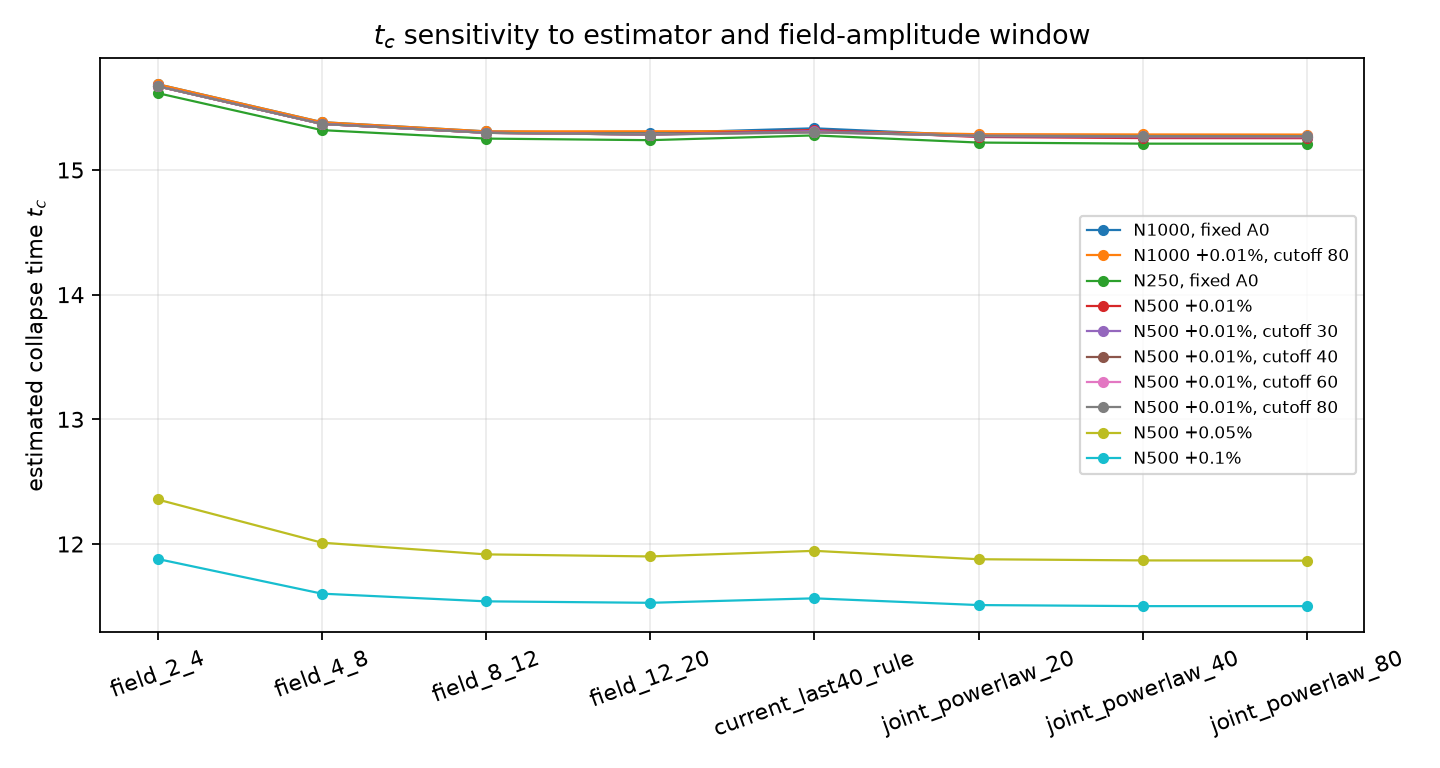

The data file committed next to this chart (first rows):
case, N, amplitude, offset, tc, r2, n, band_low, band_high, gamma, source
N500_plus_0.01pct, 500, 1.203, 0.0001, 15.67, 0.9969, 40, 2.0, 4.0, 1.0, field_2_4
N500_plus_0.01pct, 500, 1.203, 0.0001, 15.37, 0.9975, 28, 4.0, 8.0, 1.0, field_4_8
N500_plus_0.01pct, 500, 1.203, 0.0001, 15.3, 0.9998, 7, 8.0, 12.0, 1.0, field_8_12
N500_plus_0.01pct, 500, 1.203, 0.0001, 15.28, 0.9999, 7, 12.0, 20.0, 1.0, field_12_20
N500_plus_0.01pct, 500, 1.203, 0.0001, 15.32, 0.9947, 40, 4.0, 20.0, 1.0, current_last40_rule
N500_plus_0.01pct, 500, 1.203, 0.0001, 15.26, 1, 20, 4.0, 20.0, 0.8163, joint_powerlaw_20
N500_plus_0.01pct, 500, 1.203, 0.0001, 15.26, 0.9998, 40, 4.0, 20.0, 0.7529, joint_powerlaw_40
N500_plus_0.01pct, 500, 1.203, 0.0001, 15.26, 0.9998, 42, 4.0, 20.0, 0.7477, joint_powerlaw_80
N500_plus_0.05pct, 500, 1.203, 0.0005, 12.36, 0.9975, 40, 2.0, 4.0, 1.0, field_2_4
N500_plus_0.05pct, 500, 1.203, 0.0005, 12.01, 0.9964, 31, 4.0, 8.0, 1.0, field_4_8
N500_plus_0.05pct, 500, 1.203, 0.0005, 11.92, 0.9997, 8, 8.0, 12.0, 1.0, field_8_12
N500_plus_0.05pct, 500, 1.203, 0.0005, 11.9, 0.9999, 6, 12.0, 20.0, 1.0, field_12_20
N500_plus_0.05pct, 500, 1.203, 0.0005, 11.95, 0.9934, 40, 4.0, 20.0, 1.0, current_last40_rule
N500_plus_0.05pct, 500, 1.203, 0.0005, 11.88, 1, 20, 4.0, 20.0, 0.7892, joint_powerlaw_20
N500_plus_0.05pct, 500, 1.203, 0.0005, 11.87, 0.9998, 40, 4.0, 20.0, 0.723, joint_powerlaw_40
N500_plus_0.05pct, 500, 1.203, 0.0005, 11.87, 0.9997, 45, 4.0, 20.0, 0.7102, joint_powerlaw_80
N500_plus_0.1pct, 500, 1.204, 0.001, 11.88, 0.9968, 40, 2.0, 4.0, 1.0, field_2_4
N500_plus_0.1pct, 500, 1.204, 0.001, 11.6, 0.9979, 27, 4.0, 8.0, 1.0, field_4_8
N500_plus_0.1pct, 500, 1.204, 0.001, 11.54, 0.9999, 7, 8.0, 12.0, 1.0, field_8_12
N500_plus_0.1pct, 500, 1.204, 0.001, 11.53, 0.9999, 6, 12.0, 20.0, 1.0, field_12_20
N500_plus_0.1pct, 500, 1.204, 0.001, 11.56, 0.9953, 40, 4.0, 20.0, 1.0, current_last40_rule
N500_plus_0.1pct, 500, 1.204, 0.001, 11.51, 1, 20, 4.0, 20.0, 0.8269, joint_powerlaw_20
N500_plus_0.1pct, 500, 1.204, 0.001, 11.5, 0.9998, 40, 4.0, 20.0, 0.7654, joint_powerlaw_40
N500_plus_0.1pct, 500, 1.204, 0.001, 11.5, 0.9998, 40, 4.0, 20.0, 0.7654, joint_powerlaw_80
N500_plus_0.01pct_phi30, 500, 1.203, 0.0001, 15.67, 0.9969, 40, 2.0, 4.0, 1.0, field_2_4
N500_plus_0.01pct_phi30, 500, 1.203, 0.0001, 15.37, 0.9975, 28, 4.0, 8.0, 1.0, field_4_8
N500_plus_0.01pct_phi30, 500, 1.203, 0.0001, 15.3, 0.9998, 7, 8.0, 12.0, 1.0, field_8_12
N500_plus_0.01pct_phi30, 500, 1.203, 0.0001, 15.28, 0.9999, 6, 12.0, 20.0, 1.0, field_12_20
N500_plus_0.01pct_phi30, 500, 1.203, 0.0001, 15.31, 0.9946, 40, 4.0, 30.0, 1.0, current_last40_rule
N500_plus_0.01pct_phi30, 500, 1.203, 0.0001, 15.27, 1, 20, 4.0, 30.0, 0.8509, joint_powerlaw_20
N500_plus_0.01pct_phi30, 500, 1.203, 0.0001, 15.26, 0.9998, 40, 4.0, 30.0, 0.7894, joint_powerlaw_40
N500_plus_0.01pct_phi30, 500, 1.203, 0.0001, 15.26, 0.9997, 44, 4.0, 30.0, 0.7793, joint_powerlaw_80
N500_plus_0.01pct_phi40, 500, 1.203, 0.0001, 15.67, 0.9969, 40, 2.0, 4.0, 1.0, field_2_4
N500_plus_0.01pct_phi40, 500, 1.203, 0.0001, 15.37, 0.9975, 28, 4.0, 8.0, 1.0, field_4_8
N500_plus_0.01pct_phi40, 500, 1.203, 0.0001, 15.3, 0.9998, 7, 8.0, 12.0, 1.0, field_8_12
N500_plus_0.01pct_phi40, 500, 1.203, 0.0001, 15.28, 0.9999, 6, 12.0, 20.0, 1.0, field_12_20
N500_plus_0.01pct_phi40, 500, 1.203, 0.0001, 15.3, 0.9947, 40, 4.0, 40.0, 1.0, current_last40_rule
N500_plus_0.01pct_phi40, 500, 1.203, 0.0001, 15.27, 1, 20, 4.0, 40.0, 0.8754, joint_powerlaw_20
N500_plus_0.01pct_phi40, 500, 1.203, 0.0001, 15.27, 0.9997, 40, 4.0, 40.0, 0.8165, joint_powerlaw_40
N500_plus_0.01pct_phi40, 500, 1.203, 0.0001, 15.27, 0.9996, 46, 4.0, 40.0, 0.8018, joint_powerlaw_80
N500_plus_0.01pct_phi60, 500, 1.203, 0.0001, 15.67, 0.9969, 40, 2.0, 4.0, 1.0, field_2_4
N500_plus_0.01pct_phi60, 500, 1.203, 0.0001, 15.37, 0.9975, 28, 4.0, 8.0, 1.0, field_4_8
N500_plus_0.01pct_phi60, 500, 1.203, 0.0001, 15.3, 0.9998, 7, 8.0, 12.0, 1.0, field_8_12
N500_plus_0.01pct_phi60, 500, 1.203, 0.0001, 15.28, 0.9999, 6, 12.0, 20.0, 1.0, field_12_20
N500_plus_0.01pct_phi60, 500, 1.203, 0.0001, 15.3, 0.9947, 40, 4.0, 60.0, 1.0, current_last40_rule
N500_plus_0.01pct_phi60, 500, 1.203, 0.0001, 15.27, 1, 20, 4.0, 60.0, 0.8953, joint_powerlaw_20
N500_plus_0.01pct_phi60, 500, 1.203, 0.0001, 15.27, 0.9997, 40, 4.0, 60.0, 0.8399, joint_powerlaw_40
N500_plus_0.01pct_phi60, 500, 1.203, 0.0001, 15.27, 0.9995, 47, 4.0, 60.0, 0.8237, joint_powerlaw_80
N500_plus_0.01pct_phi80, 500, 1.203, 0.0001, 15.67, 0.9969, 40, 2.0, 4.0, 1.0, field_2_4
N500_plus_0.01pct_phi80, 500, 1.203, 0.0001, 15.37, 0.9975, 28, 4.0, 8.0, 1.0, field_4_8
N500_plus_0.01pct_phi80, 500, 1.203, 0.0001, 15.3, 0.9998, 7, 8.0, 12.0, 1.0, field_8_12
N500_plus_0.01pct_phi80, 500, 1.203, 0.0001, 15.28, 0.9999, 6, 12.0, 20.0, 1.0, field_12_20
N500_plus_0.01pct_phi80, 500, 1.203, 0.0001, 15.3, 0.9946, 40, 4.0, 80.0, 1.0, current_last40_rule
N500_plus_0.01pct_phi80, 500, 1.203, 0.0001, 15.27, 0.9999, 20, 4.0, 80.0, 0.906, joint_powerlaw_20
N500_plus_0.01pct_phi80, 500, 1.203, 0.0001, 15.27, 0.9996, 40, 4.0, 80.0, 0.853, joint_powerlaw_40
N500_plus_0.01pct_phi80, 500, 1.203, 0.0001, 15.27, 0.9993, 47, 4.0, 80.0, 0.8373, joint_powerlaw_80
N1000_plus_0.01pct_phi80, 1000, 1.203, 0.0001, 15.69, 0.9969, 40, 2.0, 4.0, 1.0, field_2_4
N1000_plus_0.01pct_phi80, 1000, 1.203, 0.0001, 15.38, 0.9974, 28, 4.0, 8.0, 1.0, field_4_8
N1000_plus_0.01pct_phi80, 1000, 1.203, 0.0001, 15.31, 0.9998, 8, 8.0, 12.0, 1.0, field_8_12
N1000_plus_0.01pct_phi80, 1000, 1.203, 0.0001, 15.31, 0.9947, 40, 4.0, 80.0, 1.0, current_last40_rule
... 19 more rows
